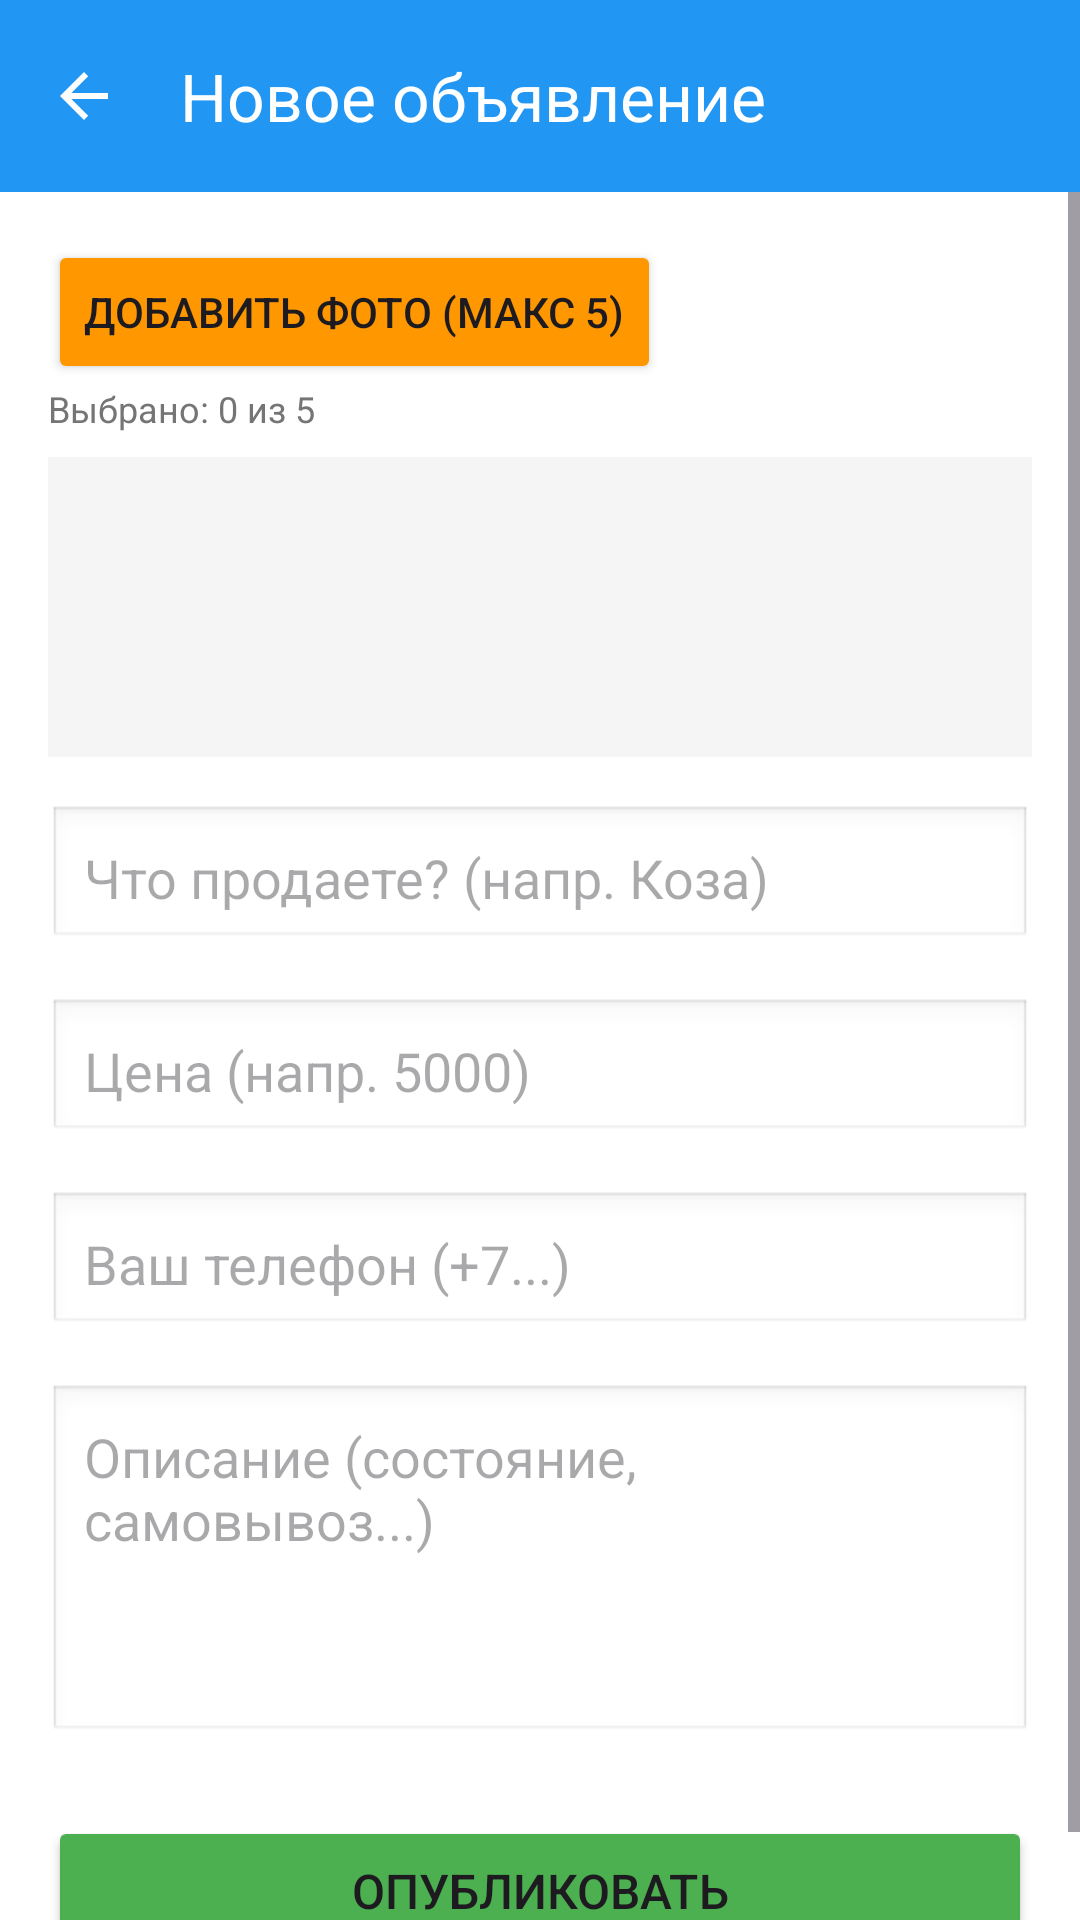

Layout XML and referenced resources for this Android screen:
<!-- AndroidManifest.xml: application theme Theme.VillageHub -->
<!-- res/layout/activity_add_ad.xml -->
<?xml version="1.0" encoding="utf-8"?>
<LinearLayout xmlns:android="http://schemas.android.com/apk/res/android"
    xmlns:app="http://schemas.android.com/apk/res-auto"
    android:layout_width="match_parent"
    android:layout_height="match_parent"
    android:orientation="vertical"
    android:background="#FFFFFF">

    <androidx.appcompat.widget.Toolbar
        android:id="@+id/toolbar_add_ad"
        android:layout_width="match_parent"
        android:layout_height="?attr/actionBarSize"
        android:background="#2196F3"
        app:title="Новое объявление"
        app:titleTextColor="#FFFFFF"
        app:navigationIcon="?attr/homeAsUpIndicator"
        android:theme="@style/ThemeOverlay.AppCompat.Dark.ActionBar"/>

    <ScrollView
        android:layout_width="match_parent"
        android:layout_height="match_parent">

        <LinearLayout
            android:layout_width="match_parent"
            android:layout_height="wrap_content"
            android:orientation="vertical"
            android:padding="16dp">

            <LinearLayout
                android:layout_width="match_parent"
                android:layout_height="wrap_content"
                android:orientation="vertical"
                android:layout_marginBottom="16dp">

                <Button
                    android:id="@+id/btn_select_photo"
                    android:layout_width="wrap_content"
                    android:layout_height="wrap_content"
                    android:text="Добавить фото (макс 5)"
                    android:backgroundTint="#FF9800"/>

                <TextView
                    android:id="@+id/tv_photo_count"
                    android:layout_width="wrap_content"
                    android:layout_height="wrap_content"
                    android:text="Выбрано: 0 из 5"
                    android:textSize="12sp"
                    android:textColor="#757575"
                    android:layout_marginBottom="8dp"/>

                <HorizontalScrollView
                    android:layout_width="match_parent"
                    android:layout_height="100dp"
                    android:background="#F5F5F5"
                    android:contentDescription="Список выбранных фотографий">

                    <LinearLayout
                        android:id="@+id/photos_container"
                        android:layout_width="wrap_content"
                        android:layout_height="match_parent"
                        android:orientation="horizontal"
                        android:gravity="center_vertical"
                        android:padding="4dp">
                    </LinearLayout>
                </HorizontalScrollView>
            </LinearLayout>

            <EditText
                android:id="@+id/input_title"
                android:layout_width="match_parent"
                android:layout_height="wrap_content"
                android:hint="Что продаете? (напр. Коза)"
                android:background="@android:drawable/edit_text"
                android:padding="12dp"
                android:layout_marginBottom="16dp"/>

            <EditText
                android:id="@+id/input_price"
                android:layout_width="match_parent"
                android:layout_height="wrap_content"
                android:hint="Цена (напр. 5000)"
                android:inputType="number"
                android:background="@android:drawable/edit_text"
                android:padding="12dp"
                android:layout_marginBottom="16dp"/>

            <EditText
                android:id="@+id/input_phone"
                android:layout_width="match_parent"
                android:layout_height="wrap_content"
                android:hint="Ваш телефон (+7...)"
                android:inputType="phone"
                android:background="@android:drawable/edit_text"
                android:padding="12dp"
                android:layout_marginBottom="16dp"/>

            <EditText
                android:id="@+id/input_desc"
                android:layout_width="match_parent"
                android:layout_height="120dp"
                android:hint="Описание (состояние, самовывоз...)"
                android:gravity="top|start"
                android:background="@android:drawable/edit_text"
                android:padding="12dp"
                android:layout_marginBottom="24dp"/>

            <Button
                android:id="@+id/btn_publish"
                android:layout_width="match_parent"
                android:layout_height="wrap_content"
                android:text="Опубликовать"
                android:backgroundTint="#4CAF50"
                android:padding="14dp"
                android:textSize="16sp"/>

            <Button
                android:id="@+id/btn_delete_ad"
                android:layout_width="match_parent"
                android:layout_height="wrap_content"
                android:text="Удалить объявление"
                android:backgroundTint="#F44336"
                android:layout_marginTop="16dp"
                android:visibility="gone"/>

        </LinearLayout>
    </ScrollView>
</LinearLayout>
<!-- resources referenced by this layout -->
<resources>
  <style name="Theme.VillageHub" parent="Base.Theme.VillageHub" />
  <style name="Base.Theme.VillageHub" parent="Theme.Material3.DayNight.NoActionBar">
          
          
      </style>
</resources>
